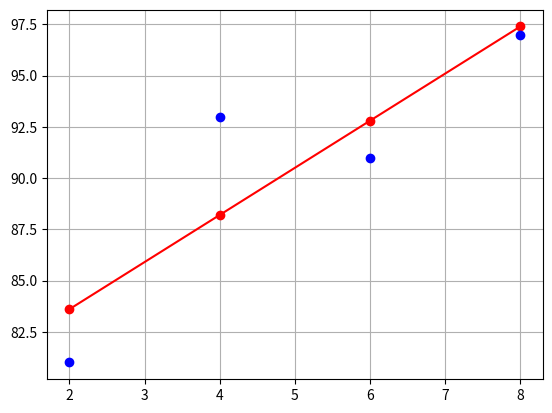

Generate this figure with matplotlib:
import matplotlib.pyplot as plt
# 오차가 최저가 되는 직선
import numpy as np
# 기울기 a를 최소제곱법으로 구하는 함수
def compute_a(x, y, mean_x, mean_y):
  # 분자부분
  dc = 0
  for i in range(len(x)):
    dc += (x[i] - mean_x) * (y[i] - mean_y)

  # 분모부분
  divisor = 0
  for i in range(len(x)):
    divisor += (x[i] - mean_x)**2

  a = dc / divisor
  return a

x = [8, 6, 4, 2]
y = [97, 91, 93, 81]
mx = np.mean(x)
my = np.mean(y)
a = compute_a(x, y, mx, my)  # 기울기
b = my - (mx * a)            # 절편

y_pred = [ a * x1 + b for x1 in x ]

plt.plot(x, y_pred, 'r-o')
plt.plot(x, y, 'bo')
plt.grid()
plt.show()